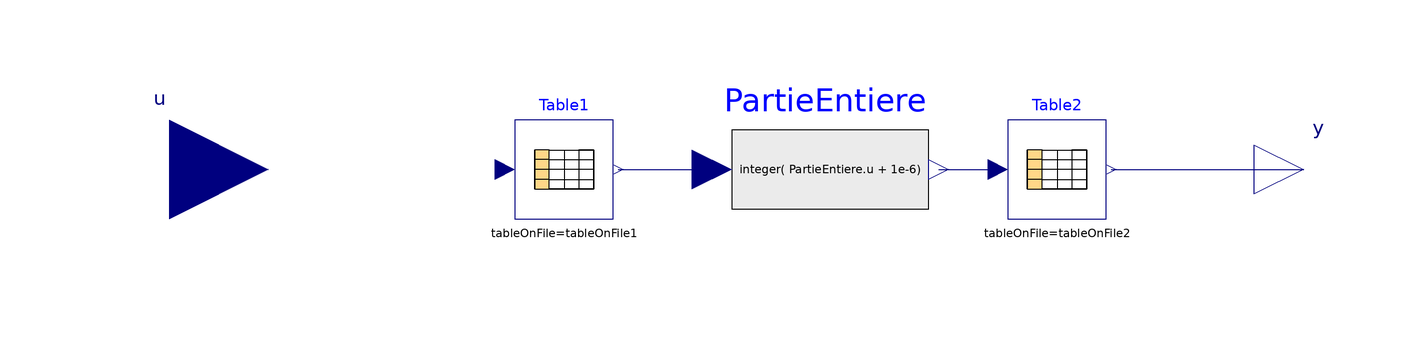

This picture is the connection diagram that the Modelica source below describes through its graphical annotations.

block StepFunctionMatPeriodic
  "Table look-up in one-dimension (matrix/file), periodic and constant-segment interpolation"

  Modelica.Blocks.Interfaces.RealInput u
    "Input homogeneous to the first column values of table1"                             annotation (Placement(transformation(
          extent={{-140,-20},{-100,20}}),iconTransformation(extent={{-140,-20},{
            -100,20}})));
  Modelica.Blocks.Interfaces.RealOutput y[size(columns2,1)]
    "Corresponding values"             annotation (Placement(transformation(
          extent={{100,-10},{120,10}}), iconTransformation(extent={{100,-10},{120,
            10}})));

  Modelica.Blocks.Tables.CombiTable1Ds Table1(columns={2},
    tableOnFile=tableOnFile1,
    table=table1,
    tableName=tableName1,
    fileName=fileName1)
    annotation (Placement(transformation(extent={{-50,-10},{-30,10}})));
  Modelica.Blocks.Tables.CombiTable1Ds Table2(
    tableOnFile=tableOnFile2,
    table=table2,
    tableName=tableName2,
    fileName=fileName2,
    columns=columns2)
    annotation (Placement(transformation(extent={{50,-10},{70,10}})));
  BuildSysPro.Utilities.Math.IntegerExpression PartieEntiere(y=integer(
        PartieEntiere.u + 1e-6))
    annotation (Placement(transformation(extent={{-6,-20},{34,20}})));
  parameter Real periode=20 "Period in X units";
  parameter Boolean tableOnFile1=false
    "true, if table is defined on file or in function usertab"
          annotation(Dialog(group="table1 data definition: dependent variable"));

  parameter Real table1[:,:]=fill(0.0,0,2)
    "table matrix (grid = first column; e.g., table=[0,2])"
      annotation(Dialog(group="table1 data definition: dependent variable", enable = not tableOnFile1));
  parameter String tableName1="NoName"
    "table name on file or in function usertab (see docu)"
          annotation(Dialog(group="table1 data definition: dependent variable", enable = tableOnFile1));

  parameter String fileName1="NoName" "file where matrix is stored"
  annotation(Dialog(group="table1 data definition: dependent variable", enable = tableOnFile1,
                         __Dymola_loadSelector(filter="Text files (*.txt);;Text files (*.prn);;Matlab files (*.mat)",
                         caption="Open file in which table is present")));

  parameter Boolean tableOnFile2=false
    "true, if table is defined on file or in function usertab"
          annotation(Dialog(group="table2 data definition: variables to be interpolated"));

  parameter Real table2[:,:]=fill(0.0,0,2)
    "table matrix (grid = first column; e.g., table=[0,2])"
            annotation(Dialog(group="table2 data definition: variables to be interpolated", enable = not tableOnFile2));

  parameter String tableName2="NoName"
    "table name on file or in function usertab (see docu)"
          annotation(Dialog(group="table2 data definition: variables to be interpolated", enable = tableOnFile2));

  parameter String fileName2="NoName" "file where matrix is stored"
        annotation(Dialog(group="table2 data definition: variables to be interpolated", enable = tableOnFile2,
                         __Dymola_loadSelector(filter="Text files (*.txt);;Text files (*.prn);;Matlab files (*.mat)",
                         caption="Open file in which table is present")));

  parameter Integer columns2[:]=2:size(table2, 2)
    "columns of table to be interpolated"
          annotation(Dialog(group="table2 data definition: variables to be interpolated", enable = tableOnFile2));

equation
  connect(Table1.y[1], PartieEntiere.u) annotation (Line(
      points={{-29,0},{-10,0}},
      color={0,0,127},
      smooth=Smooth.None));
  connect(PartieEntiere.y, Table2.u) annotation (Line(
      points={{36,0},{48,0}},
      color={0,0,127},
      smooth=Smooth.None));
  connect(Table2.y, y) annotation (Line(
      points={{71,0},{110,0}},
      color={0,0,127},
      smooth=Smooth.None));

      Table1.u=mod(u,periode);
  annotation (
    Diagram(graphics),
    Icon(graphics={
        Rectangle(
          extent={{-60,60},{60,-60}},
          fillColor={235,235,235},
          fillPattern=FillPattern.Solid,
          pattern=LinePattern.None),
        Rectangle(
          extent={{-40,40},{-14,20}},
          lineColor={0,0,0},
          fillColor={255,255,0},
          fillPattern=FillPattern.Solid),
        Rectangle(
          extent={{-40,20},{-14,0}},
          lineColor={0,0,0},
          fillColor={255,255,0},
          fillPattern=FillPattern.Solid),
        Rectangle(
          extent={{-40,0},{-14,-20}},
          lineColor={0,0,0},
          fillColor={255,255,0},
          fillPattern=FillPattern.Solid),
        Rectangle(
          extent={{-40,-20},{-14,-40}},
          lineColor={0,0,0},
          fillColor={255,255,0},
          fillPattern=FillPattern.Solid),
        Text(
          extent={{-40,60},{-14,40}},
          lineColor={0,0,255},
          textString="x"),
        Rectangle(
          extent={{-14,40},{12,20}},
          lineColor={0,0,0},
          fillColor={0,128,255},
          fillPattern=FillPattern.Solid),
        Rectangle(
          extent={{-14,20},{12,0}},
          lineColor={0,0,0},
          fillColor={0,128,255},
          fillPattern=FillPattern.Solid),
        Rectangle(
          extent={{-14,0},{12,-20}},
          lineColor={0,0,0},
          fillColor={0,128,255},
          fillPattern=FillPattern.Solid),
        Rectangle(
          extent={{-14,-20},{12,-40}},
          lineColor={0,0,0},
          fillColor={0,128,255},
          fillPattern=FillPattern.Solid),
        Text(
          extent={{-14,60},{12,40}},
          lineColor={0,0,255},
          textString="y"),     Rectangle(extent={{-100,100},{100,-100}},
                                                                     lineColor={
              0,0,255}),                                    Line(
          points={{20,0},{40,0},{40,20},{60,20},{60,20},{60,40}},
          color={0,0,255},
          smooth=Smooth.None,
          thickness=0.5),
        Text(
          extent={{-100,-60},{100,-100}},
          lineColor={0,0,0},
          textString="%name")}),
    Documentation(info="<html>
<p><i><b>Periodic one-dimension step function defined from file or table.</b></i></p>
<p><u><b>Hypothesis and equations</b></u></p>
<p>Periodic step function in one dimension specified by 2 tables.</p>
<p>The period is specified by the <b>Periode</b> parameter.</p>
<p>The dependent variable (homogenous to the input) is specified in the parameter section <i>table 1 data definition</i>.</p>
<p>The independent variable to be interpolated are defined in the parameter section <i>table 2 data definition</i>.  It can be defined how many columns of the
table are interpolated. If, e.g., <b>columns2={2,4}</b>, it is assumed that 2 output signals are present and that the first output interpolates column 2 and the second interpolates the
column 4 of the <b>table2</b> matrix.</p>
<p>Choose either to specify the tables by file or by matrix in the same way as in <a href=\"modelica://Modelica.Blocks.Tables.CombiTable1Ds\">the Modelica blocks for table look-up</a>.

<p>Consider a starting matrix <code>table [i, j]</code> with n rows and m columns where 
the first column is ordered and represents the dependent variable and other columns represent the independent variables.
This table is split into two tables: a first table <code>table1 [i, j]</code> 
with n rows and two columns and a second table <code>table2 [i, j]</code> n rows and m columns.</p>
<p>The first column of table 1 is equal to the first column of the original table.</p>
<p>The second column of table 1 is made up of the natural numbers from 1 to m.</p>
<p>The first column of Table 2 is equal to the second column of table 1.</p>
<p>Columns 2 to m of table 2 are identical to the ones in the original table.</p>

<p><u><b>Example and instructions for use</b></u></p>
<p>Considering the following matrix:</p>
<pre>   table = [0,  0,  5;
            1,  1,  10;
            2,  4,  7;
            4, 16,  2]</pre>
<p>split into the two following matrixes:</p>
<pre>   table1 = [0,  1;        table2 = [1,  0,  5;
             1,  2;                  2,  1,  10;
             2,  3;                  3,  4,  7;
             4,  4]                  4, 16,  2]</pre>

<p>Suppose that the period is 5 (<b>Periode=5</b>), the input <b>u = 2.6</b> and <b>columns2={3}</b>, the output <b>y = 7</b> because 2.6 belongs to [2;4[ </p>  

<p>The process is described below:</p>
<ol>
<li> <code>table1</code> gives, by linear interpolation of the second column, <code>y1 = 3.3</code></li>
<li> As input of table2, the integer part of <code>[y1] = 3</code> is taken </li>
<li> <code>table2</code> gives, by linear interpolation of its third column, <code>y2 = 7;</code></li>
</ol>
<p>Note also that:</p>
<ul>
<li>the interpolation is effcient because the search for a new interpolation starts from the last interval used for the previous interpolation</li>
<li>if the table has only one row, its values are returned regardless of the input signal value</li>
<li>if the value of the input signal <code>u</code> is outside the range defined by the first column of the table, for example, u&gt; table [size (table, 1), 1] or u &lt;table [1, 1], the corresponding value is determined by linear extrapolation from the first or last two points of the table</li>
<li>the first column must be strictly monotonic</li>
</ul>
<p>A table can be defined as follows:</p>
<ol>
<li>By explicit entry of parameter &quot;table&quot;, and other parameters must be set as follows:</li>
<pre>   tableName = &quot;NoName&quot; or with blanks,
   fileName  = &quot;NoName&quot; or with blanks.</pre>
   <li>By reading a file &quot;fileName&quot; where the matrix is stored with the name specified in the parameter &quot;tableName&quot;. Both ASCII and binary formats are possible. See details and additional information in the <a href=\"Modelica.Blocks.Tables.CombiTable1Ds\"><code>Modelica.Blocks.Tables.CombiTable1Ds</code></a> documentation</li>
</ol>


<p><u><b>Validations</b></u></p>
<p>Validated model - Hassan Bouia 07/2012 </p>
<p><b>--------------------------------------------------------------<br>
Licensed by EDF under a 3-clause BSD-license<br>
Copyright &copy; EDF2009 - 2024<br>
BuildSysPro version 3.7.0<br>
Author : Hassan BOUIA, EDF (2012)<br>
--------------------------------------------------------------</b></p>
</html>"));
end StepFunctionMatPeriodic;